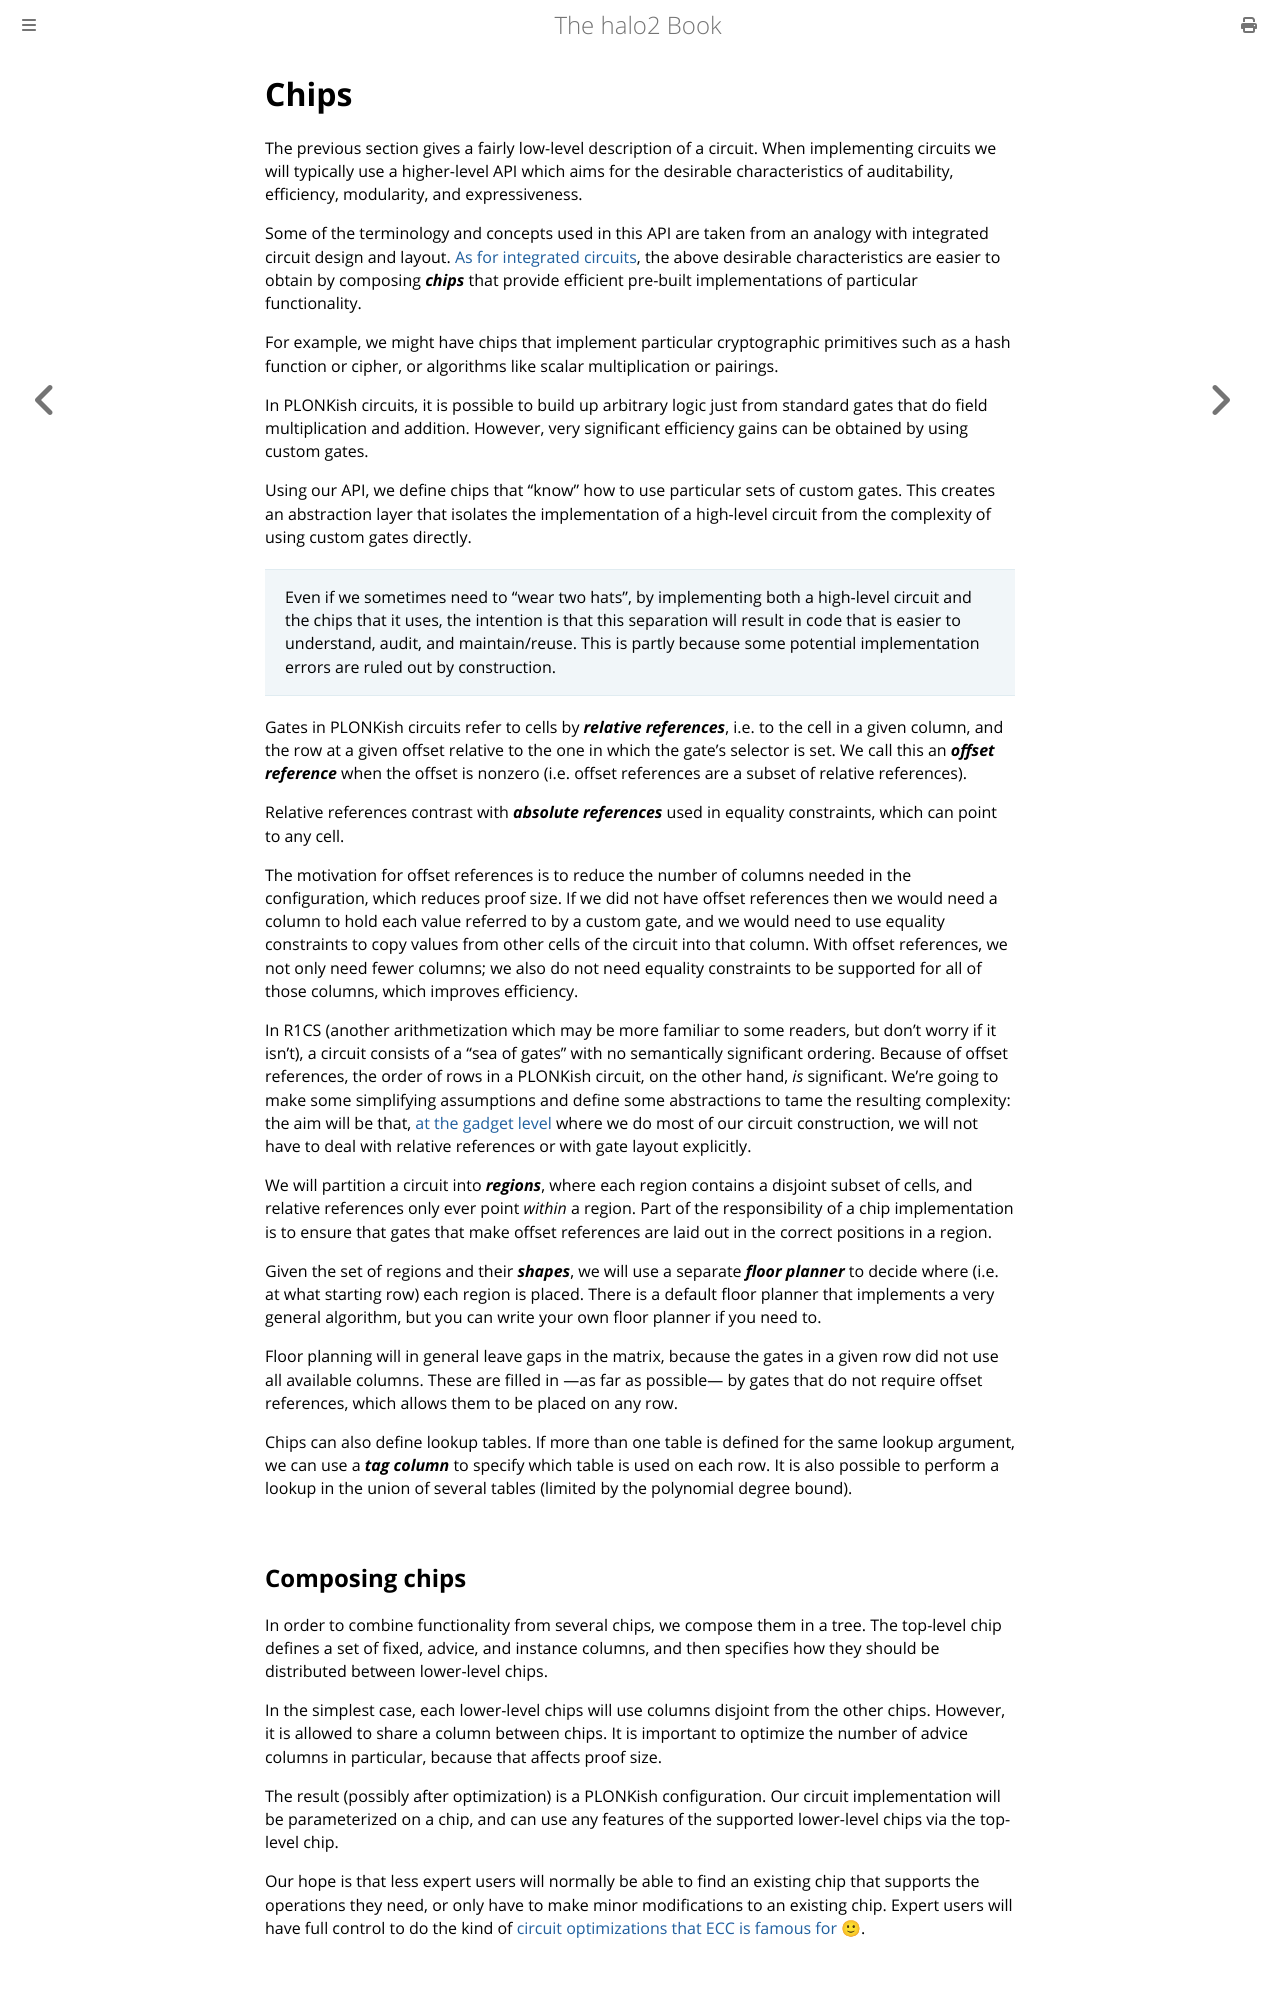

repository: upbqdn/halo2 · page: concepts/chips.html · generator: mdbook

# Chips

The previous section gives a fairly low-level description of a circuit. When implementing circuits we will
typically use a higher-level API which aims for the desirable characteristics of auditability,
efficiency, modularity, and expressiveness.

Some of the terminology and concepts used in this API are taken from an analogy with
integrated circuit design and layout. [As for integrated circuits](https://opencores.org/),
the above desirable characteristics are easier to obtain by composing ***chips*** that provide
efficient pre-built implementations of particular functionality.

For example, we might have chips that implement particular cryptographic primitives such as a
hash function or cipher, or algorithms like scalar multiplication or pairings.

In PLONKish circuits, it is possible to build up arbitrary logic just from standard gates that do
field multiplication and addition. However, very significant efficiency gains can be obtained by
using custom gates.

Using our API, we define chips that "know" how to use particular sets of custom gates. This
creates an abstraction layer that isolates the implementation of a high-level circuit from the
complexity of using custom gates directly.

> Even if we sometimes need to "wear two hats", by implementing both a high-level circuit and
> the chips that it uses, the intention is that this separation will result in code that is
> easier to understand, audit, and maintain/reuse. This is partly because some potential
> implementation errors are ruled out by construction.

Gates in PLONKish circuits refer to cells by ***relative references***, i.e. to the cell in a given
column, and the row at a given offset relative to the one in which the gate's selector is set. We
call this an ***offset reference*** when the offset is nonzero (i.e. offset references are a subset
of relative references).

Relative references contrast with ***absolute references*** used in equality constraints,
which can point to any cell.

The motivation for offset references is to reduce the number of columns needed in the
configuration, which reduces proof size. If we did not have offset references then we would
need a column to hold each value referred to by a custom gate, and we would need to use
equality constraints to copy values from other cells of the circuit into that column. With
offset references, we not only need fewer columns; we also do not need equality constraints to
be supported for all of those columns, which improves efficiency.

In R1CS (another arithmetization which may be more familiar to some readers, but don't worry
if it isn't), a circuit consists of a "sea of gates" with no semantically significant ordering.
Because of offset references, the order of rows in a PLONKish circuit, on the other hand, *is*
significant. We're going to make some simplifying assumptions and define some abstractions to
tame the resulting complexity: the aim will be that, [at the gadget level](gadgets.md) where
we do most of our circuit construction, we will not have to deal with relative references or
with gate layout explicitly.

We will partition a circuit into ***regions***, where each region contains a disjoint subset
of cells, and relative references only ever point *within* a region. Part of the responsibility
of a chip implementation is to ensure that gates that make offset references are laid out in
the correct positions in a region.

Given the set of regions and their ***shapes***, we will use a separate ***floor planner***
to decide where (i.e. at what starting row) each region is placed. There is a default floor
planner that implements a very general algorithm, but you can write your own floor planner if
you need to.

Floor planning will in general leave gaps in the matrix, because the gates in a given row did
not use all available columns. These are filled in —as far as possible— by gates that do
not require offset references, which allows them to be placed on any row.

Chips can also define lookup tables. If more than one table is defined for the same lookup
argument, we can use a ***tag column*** to specify which table is used on each row. It is also
possible to perform a lookup in the union of several tables (limited by the polynomial degree
bound).
